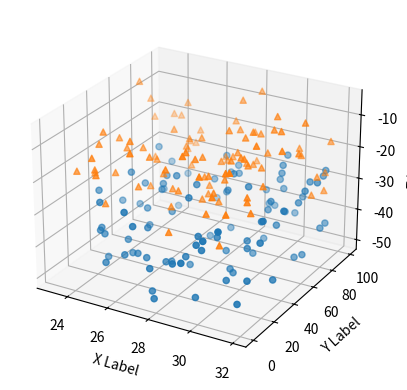

Reproduce this figure in Python.
#!/usr/bin/env python3

import matplotlib.pyplot as plt
import numpy as np

# Fixing random state for reproducibility
np.random.seed(19680801)


def randrange(n, vmin, vmax):
    """
    Helper function to make an array of random numbers having shape (n, )
    with each number distributed Uniform(vmin, vmax).
    """
    return (vmax - vmin)*np.random.rand(n) + vmin

fig = plt.figure()
ax = fig.add_subplot(projection='3d')

n = 100

# For each set of style and range settings, plot n random points in the box
# defined by x in [23, 32], y in [0, 100], z in [zlow, zhigh].
for m, zlow, zhigh in [('o', -50, -25), ('^', -30, -5)]:
    xs = randrange(n, 23, 32)
    ys = randrange(n, 0, 100)
    zs = randrange(n, zlow, zhigh)
    ax.scatter(xs, ys, zs, marker=m)

ax.set_xlabel('X Label')
ax.set_ylabel('Y Label')
ax.set_zlabel('Z Label')
ax.view_init(elev=25, azim=-60)

plt.show()